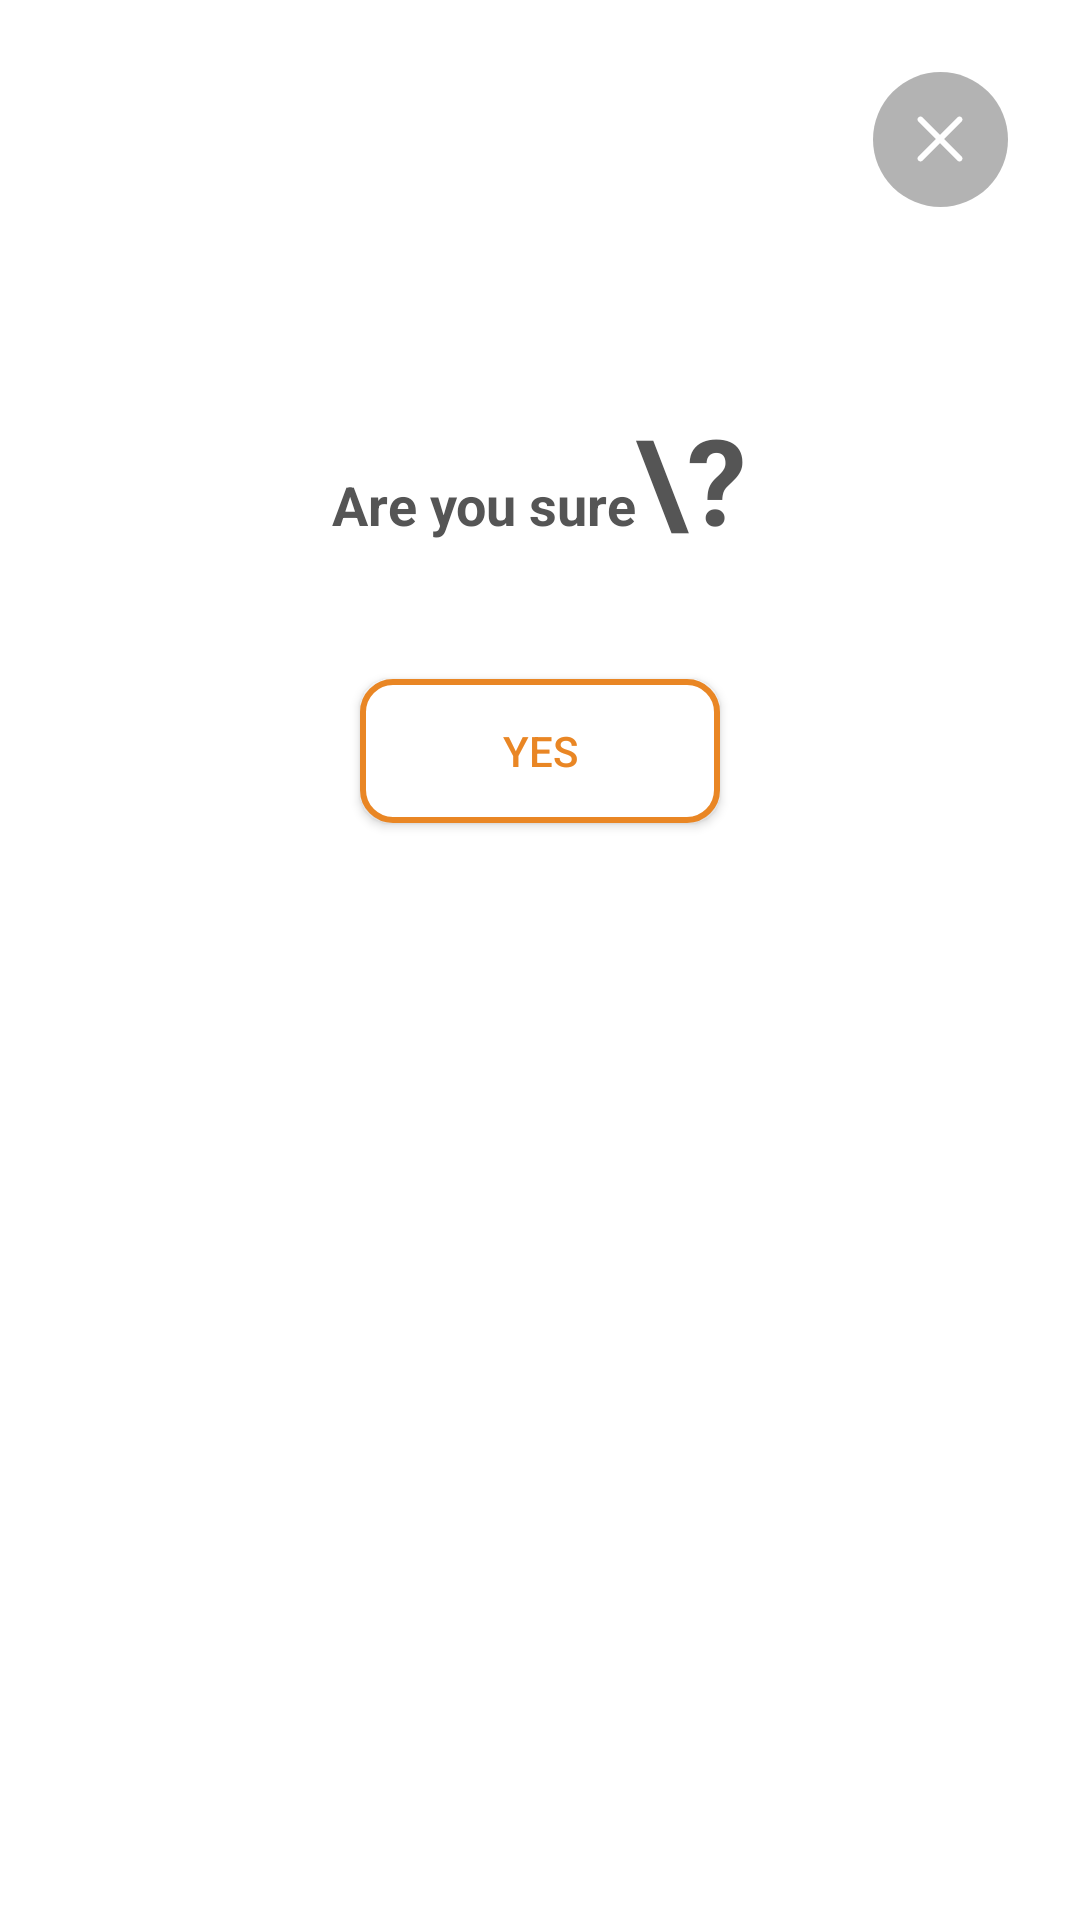

This screen was rendered from an Android layout file. Write that file and the resources it references.
<!-- AndroidManifest.xml: application theme AppTheme -->
<!-- res/layout/custom_confirm_dialog.xml -->
<?xml version="1.0" encoding="utf-8"?>
<RelativeLayout
    xmlns:android="http://schemas.android.com/apk/res/android"
    android:layout_width="match_parent"
    android:layout_height="wrap_content"
    android:background="@drawable/dialog_item"
    >

    <ImageButton
        android:contentDescription="@string/close_dialog_button"
        android:id="@+id/btn_close"
        android:layout_alignParentEnd="true"
        android:layout_margin="24dp"
        android:background="?selectableItemBackgroundBorderless"
        android:src="@drawable/ic_vector_close_white_with_bg_circle"
        android:layout_width="wrap_content"
        android:layout_height="wrap_content"/>


    <LinearLayout
        android:id="@+id/question"
        android:layout_centerHorizontal="true"
        android:layout_marginTop="40dp"
        android:layout_below="@id/btn_close"
        android:layout_width="wrap_content"
        android:layout_height="wrap_content">

        <TextView
            android:textColor="@color/grey"
            android:text="@string/are_you_sure"
            android:textStyle="bold"
            android:textSize="18sp"
            android:layout_width="wrap_content"
            android:layout_height="wrap_content"/>
        <TextView
            android:textColor="@color/grey"
            android:text="\?"
            android:textSize="40sp"
            android:textStyle="bold"
            android:layout_width="wrap_content"
            android:layout_height="wrap_content"/>
    </LinearLayout>


    <android.widget.Button
        android:id="@+id/btn_confirm"
        android:layout_below="@id/question"
        android:background="@drawable/btn_confirm_bg"
        android:text="@string/yes"
        android:textColor="@color/colorAccent"
        android:layout_centerHorizontal="true"
        android:layout_marginBottom="40dp"
        android:layout_marginTop="40dp"
        android:layout_width="120dp"
        android:layout_height="wrap_content"/>
</RelativeLayout>
<!-- resources referenced by this layout -->
<resources>
  <color name="colorAccent">#E98624</color>
  <color name="grey">#555555</color>
  <!-- drawable btn_confirm_bg (drawable) -->
  <?xml version="1.0" encoding="utf-8"?>
  <shape android:shape="rectangle" xmlns:android="http://schemas.android.com/apk/res/android">
      <corners android:radius="10dp" />
      <solid android:color="@color/white" />
      <stroke android:color="@color/colorAccent" android:width="2dp" />
  </shape>
  <!-- drawable ic_vector_close_white_with_bg_circle (drawable) -->
  <?xml version="1.0" encoding="utf-8"?>
  <layer-list
    xmlns:android="http://schemas.android.com/apk/res/android">
      <item android:id="@+id/circle">
          <shape android:shape="oval">
              <size
                  android:height="@dimen/medium_button_height"
                  android:width="@dimen/medium_button_height" />
              <solid android:color="@color/black_opacity_30" />
          </shape>
      </item>
      <item android:gravity="center" android:id="@+id/icon" android:drawable="@drawable/ic_vector_close_white" />
  </layer-list>
  <string name="are_you_sure">Are you sure</string>
  <string name="close_dialog_button">close dialog button</string>
  <string name="yes">Yes</string>
  <style name="AppTheme" parent="Theme.MaterialComponents.Light.NoActionBar">
          
          <item name="colorPrimary">@color/colorPrimary</item>
          <item name="colorPrimaryDark">@color/colorPrimaryDark</item>
          <item name="colorAccent">@color/colorAccent</item>
      </style>
  <color name="white">#FFFFFF</color>
  <dimen name="medium_button_height">45dp</dimen>
  <color name="black_opacity_30">#4c000000</color>
  <!-- drawable ic_vector_close_white (drawable) -->
  <?xml version="1.0" encoding="utf-8"?>
  <vector android:height="24dp" android:width="24dp" android:viewportWidth="24.0" android:viewportHeight="24.0"
    xmlns:android="http://schemas.android.com/apk/res/android">
      <path android:fillColor="#FFFFFF" android:pathData="M13.414,12l5.793,-5.793c0.39,-0.39 0.39,-1.023 0,-1.414s-1.023,-0.39 -1.414,0L12,10.586 6.207,4.793c-0.39,-0.39 -1.023,-0.39 -1.414,0s-0.39,1.023 0,1.414L10.586,12l-5.793,5.793c-0.39,0.39 -0.39,1.023 0,1.414 0.195,0.195 0.45,0.293 0.707,0.293s0.512,-0.098 0.707,-0.293L12,13.414l5.793,5.793c0.195,0.195 0.45,0.293 0.707,0.293s0.512,-0.098 0.707,-0.293c0.39,-0.39 0.39,-1.023 0,-1.414L13.414,12z" />
  </vector>
  <color name="colorPrimary">#FFFFFF</color>
  <color name="colorPrimaryDark">#D1D0D0</color>
</resources>
